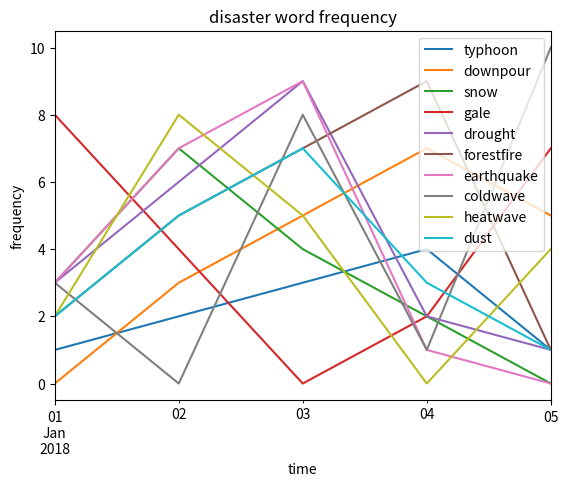

The script that saved this image:
import pandas as pd
import numpy as np
import matplotlib.pyplot as plt
import random

queries = [] # 전체 쿼리
queries_typhoon = ["태풍"] # 태풍
queries_downpour = ["폭우", "호우", "비 많", "비가", "장마"] # 호우/폭우
queries_snow = ["눈 많이", "폭설", "대설", "눈 쌓여"] # 폭설/대설
queries_gale = ["바람", "강풍", "바람 강해"] # 강풍/풍랑
queries_drought = ["가뭄", "메마름", "건조"] # 가뭄
queries_forestfire = ["산불", "화재", "건조"] # 산불
queries_earthquake = ["지진", "땅이 흔들", "진동"] # 지진
queries_coldwave = ["한파", "추위", "추워", "춥다", "추움", "얼었", "칼바람", "추운", "영하", "기온이 낮", "온도가 낮", "혹한기", "추웠"] # 한파
queries_heatwave = ["폭염", "열대야", "더위", "더워", "덥다", "더움", "더운", "고온", "이상고온", "기온이 높", "습도", "온도가 높", "혹서기", "에어컨", "더웠"] # 폭염/열대야
queries_dust = ["미세먼지", "황사", "초미세먼지", "대기오염", "뿌옇", "뿌연", "공기", "공기가 탁", "대기질"] # 미세먼지/황사

queries = queries_typhoon + queries_downpour + queries_snow + queries_gale + queries_drought + queries_forestfire + queries_earthquake + queries_coldwave + queries_heatwave + queries_dust


disaster = {}

typhoon_array = []
downpour_array = []
snow_array = []
gale_array = []
drought_array = []
forestfire_array = []
earthquake_array = []
coldwave_array = []
heatwave_array = []
dust_array = []

def make_dataframe(data):
    for d in data:
        if d in queries_typhoon:
            typhoon_array.append(d)
        elif d in queries_downpour:
            downpour_array.append(d)
        elif d in queries_snow:
            snow_array.append(d)
        elif d in queries_gale:
            gale_array.append(d)
        elif d in queries_drought:
            drought_array.append(d)
        elif d in queries_forestfire:
            forestfire_array.append(d)
        elif d in queries_earthquake:
            earthquake_array.append(d)
        elif d in queries_coldwave:
            coldwave_array.append(d)
        elif d in queries_heatwave:
            heatwave_array.append(d)
        elif d in queries_dust:
            dust_array.append(d)
        else:
            pass
    
    disaster = dict(typhoon = np.array(typhoon_array), 
                    downpour = np.array(downpour_array), 
                    snow = np.array(snow_array), 
                    gale = np.array(gale_array), 
                    drought = np.array(drought_array), 
                    forestfire = np.array(forestfire_array), 
                    earthquake = np.array(earthquake_array), 
                    coldwave = np.array(coldwave_array), 
                    heatwave = np.array(heatwave_array), 
                    dust = np.array(dust_array), 
                )

    # print(disaster)
    df = pd.DataFrame(dict([ (k,pd.Series(v)) for k,v in disaster.items() ]))
    # print(df)
    print("태풍 관련 단어 빈도수: ", sum(df['typhoon'].value_counts()))
    print("호우 관련 단어 빈도수: ", sum(df['downpour'].value_counts()))
    print("폭설 관련 단어 빈도수: ", sum(df['snow'].value_counts()))
    print("강풍 관련 단어 빈도수: ", sum(df['gale'].value_counts()))
    print("가뭄 관련 단어 빈도수: ", sum(df['drought'].value_counts()))
    print("산불 관련 단어 빈도수: ", sum(df['forestfire'].value_counts()))
    print("지진 관련 단어 빈도수: ", sum(df['earthquake'].value_counts()))
    print("한파 관련 단어 빈도수: ", sum(df['coldwave'].value_counts()))
    print("폭염 관련 단어 빈도수: ", sum(df['heatwave'].value_counts()))
    print("미세먼지 관련 단어 빈도수: ", sum(df['dust'].value_counts()))

    np.random.seed(0)
    #print(np.random.randn(100,10))

    all_freq = {}
    typhoon_freq = []
    downpour_freq = []
    snow_freq = []
    gale_freq = []
    drought_freq = []
    forestfire_freq = []
    earthquake_freq = []
    coldwave_freq = []
    heatwave_freq = []
    dust_freq = []

    # 이전 빈도수 기록
    typhoon_freq = [1,2,3,4]
    downpour_freq = [0,3,5,7]
    snow_freq = [3,7,4,2]
    gale_freq = [8,4,0,2]
    drought_freq = [3,6,9,2]
    forestfire_freq = [2,5,7,9]
    earthquake_freq = [3,7,9,1]
    coldwave_freq = [3,0,8,1]
    heatwave_freq = [2,8,5,0]
    dust_freq = [2,5,7,3]

    # 이번에 불러온 트윗에서의 빈도수 추가
    typhoon_freq.append(sum(df['typhoon'].value_counts()))
    downpour_freq.append(sum(df['downpour'].value_counts()))
    snow_freq.append(sum(df['snow'].value_counts()))
    gale_freq.append(sum(df['gale'].value_counts()))
    drought_freq.append(sum(df['drought'].value_counts()))
    forestfire_freq.append(sum(df['forestfire'].value_counts()))
    earthquake_freq.append(sum(df['earthquake'].value_counts()))
    coldwave_freq.append(sum(df['coldwave'].value_counts()))
    heatwave_freq.append(sum(df['heatwave'].value_counts()))
    dust_freq.append(sum(df['dust'].value_counts()))

    all_freq["typhoon"] = typhoon_freq
    all_freq["downpour"] = downpour_freq
    all_freq["snow"] = snow_freq
    all_freq["gale"] = gale_freq
    all_freq["drought"] = drought_freq
    all_freq["forestfire"] = forestfire_freq
    all_freq["earthquake"] = earthquake_freq
    all_freq["coldwave"] = coldwave_freq
    all_freq["heatwave"] = heatwave_freq
    all_freq["dust"] = dust_freq


    df1 = pd.DataFrame(all_freq,
                   index=pd.date_range('1/1/2018', periods=5),
                   columns=['typhoon', 'downpour', 'snow', 'gale', 'drought', 'forestfire', 'earthquake', 'coldwave', 'heatwave', 'dust'])

    print(df1.tail())
    df1.plot()
    plt.title("disaster word frequency")
    plt.xlabel("time")
    plt.ylabel("frequency")
    plt.show()
    

make_dataframe(['추웠', '덥다', '공기', '비가', '바람', '태풍', '장마', '장마', '바람', '비가', '습도', '추워', '화재', '폭염', '추위', '추운', '춥다', '바람', '비가', '덥다', '바람', '건조', '춥다', '추위', '추운', '추위', '추워', '바람', '바람', '바람'])